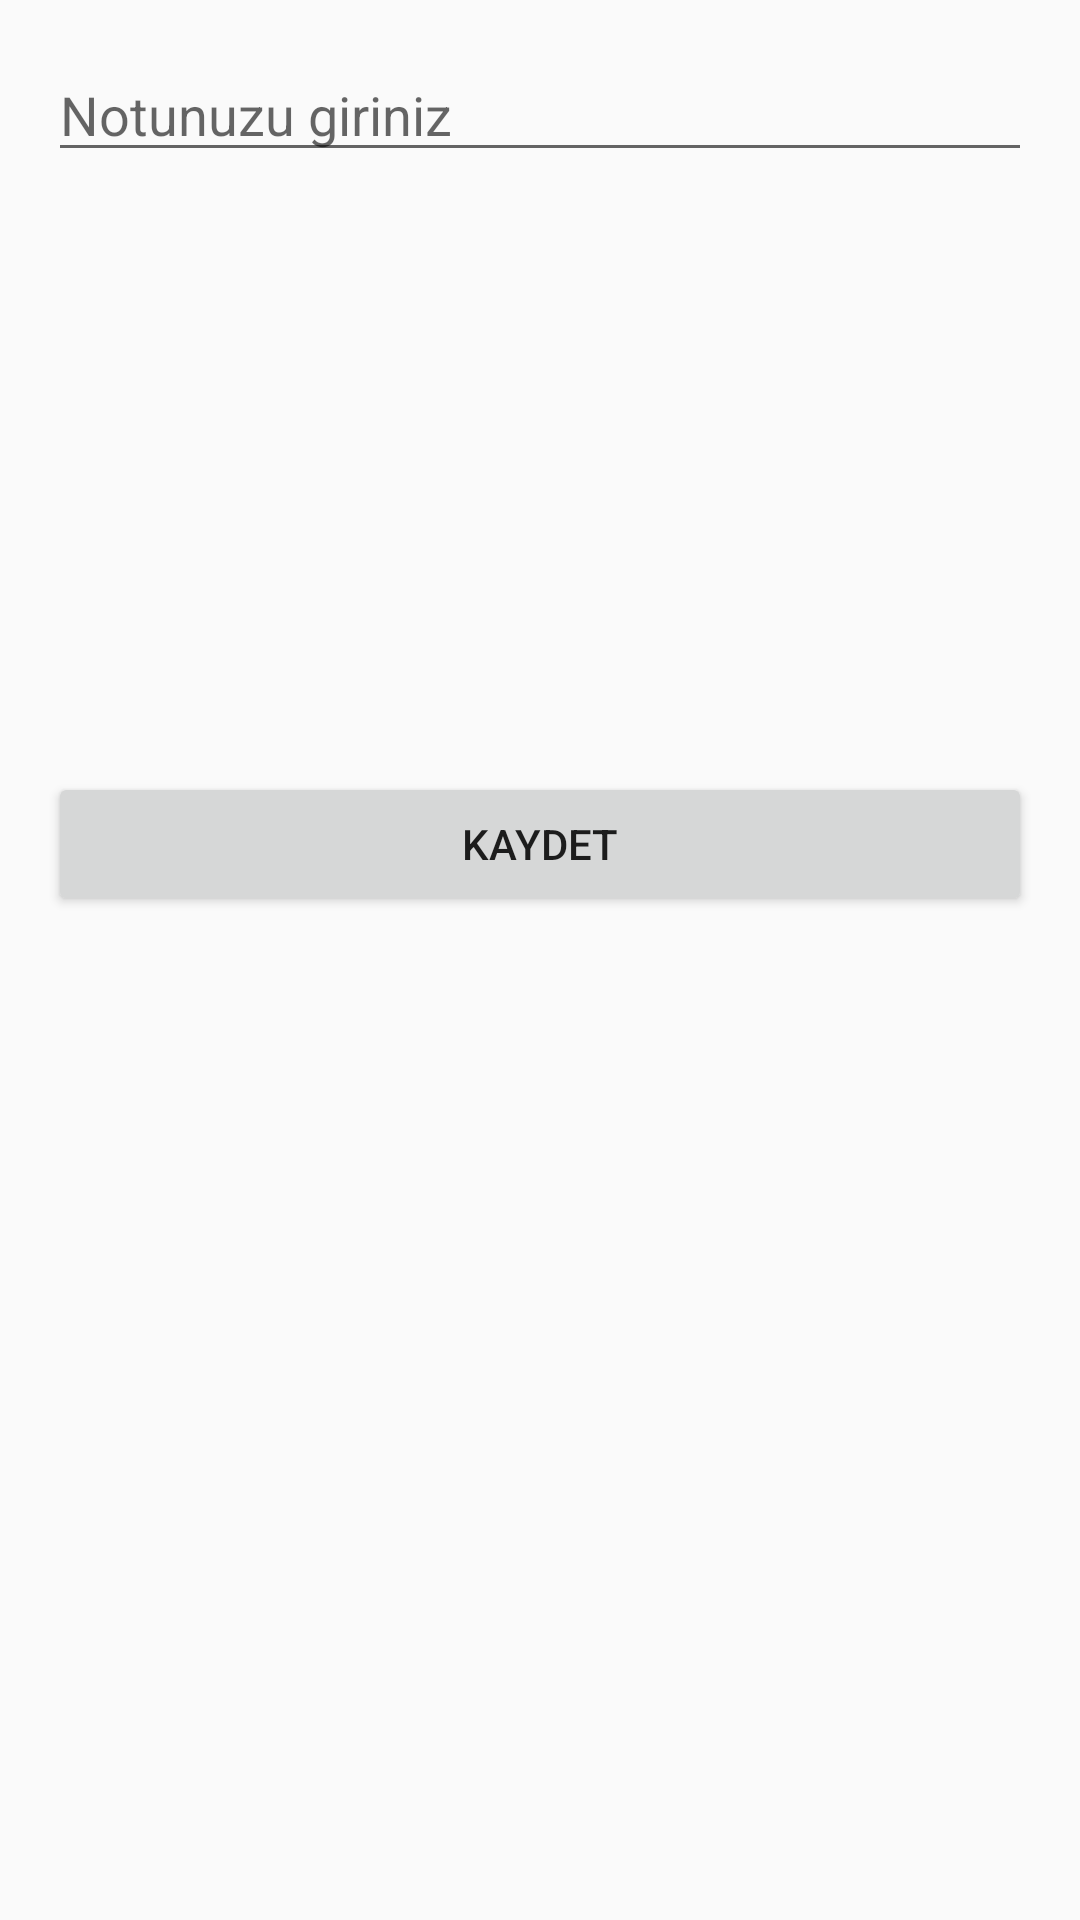

This screen was rendered from an Android layout file. Write that file and the resources it references.
<!-- AndroidManifest.xml: application theme Theme.AppCompat.Light -->
<!-- res/layout/activity_add_note.xml -->
<LinearLayout xmlns:android="http://schemas.android.com/apk/res/android"
    android:layout_width="match_parent"
    android:layout_height="match_parent"
    android:orientation="vertical"
    android:padding="16dp">

    <EditText
        android:id="@+id/note_text"
        android:layout_width="match_parent"
        android:layout_height="wrap_content"
        android:hint="Notunuzu giriniz" />

    <ImageView
        android:id="@+id/note_image"
        android:layout_width="match_parent"
        android:layout_height="200dp"
        android:src="@drawable/ic_launcher_foreground"
        android:contentDescription="Not resmi" />

    <Button
        android:id="@+id/save_note_button"
        android:layout_width="match_parent"
        android:layout_height="wrap_content"
        android:text="Kaydet" />
</LinearLayout>
<!-- resources referenced by this layout -->
<resources>

</resources>
